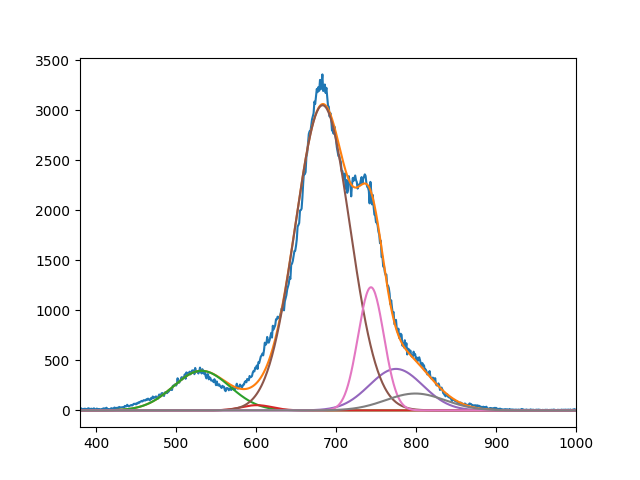

The table this chart was drawn from, first rows:
3.955353810104644481e+02, 5.221067029338131249e+01, 3.049940647957104829e+03, 4.147919281221662686e+02, 1.230835904169292007e+03, 1.686245188711930041e+02
5.318770552724906793e+02, 6.009999878302596699e+02, 6.832575704138380388e+02, 7.749999999999998863e+02, 7.437118523407242492e+02, 7.991707145179631198e+02
4.999999999999999289e+01, 2.743680585138934802e+01, 4.819347335952109290e+01, 4.717187222250098699e+01, 2.282671285658457450e+01, 5.256673045852306814e+01
